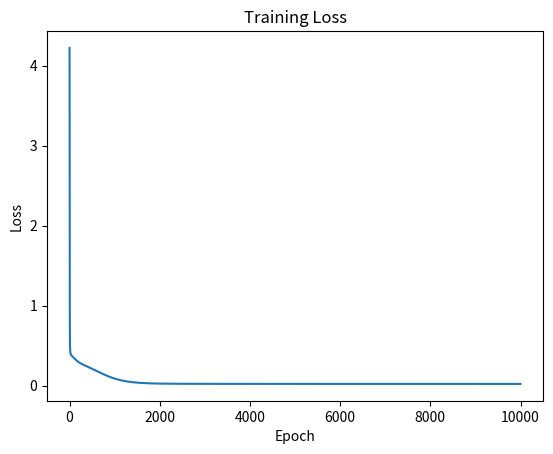

This chart was generated by the following Python code:
import numpy as np              # Numpy is a library for numerical computing
import matplotlib.pyplot as plt # Matplotlib is a library for creating static, animated, and interactive visualizations


# TODO: delete me - Set the float formatter for numpy arrays
float_formatter = "{:.3f}".format
np.set_printoptions(formatter={'float_kind':float_formatter})

# X1 = years of experience
X1 = [1.2, 1.3, 1.5, 1.8, 2, 2.1, 2.2, 2.5, 2.8, 2.9, 3.1, 3.3, 3.5, 3.8, 4, 4.1, 4.5, 4.9, 5, 5.5, 6, 6.5, 7, 7.5, 8, 8.5, 9, 10, 11, 12, 13, 14, 15]
# X2 = level of education
X2 = [2, 5, 3, 5, 3, 4, 2, 3, 4, 4, 3, 7, 5, 6, 5, 5, 2, 3, 4, 5, 6, 7, 5, 3, 2, 4, 5, 7, 3, 5, 7, 7, 5]
# Y = salary
Y = [2900, 3300, 3100, 4200, 3500, 3800, 3300, 3500, 3750, 4000, 3900, 5300, 4420, 5000, 4900, 5200, 3900, 4800, 5700, 6500, 6930, 7500, 7360, 6970, 6800, 7500, 8000, 9500, 11000, 9500, 12300, 13700, 12500]

# Pandas data frame works with vectorized arrays (33 arrays of 1 element each)
vectorized_X1 = np.array(X1).reshape(-1, 1)
vectorized_X2 = np.array(X2).reshape(-1, 1)
Y_train = np.array(Y).reshape(-1, 1) / 20000  # We divide by 20000 to scale down the output (it must be between 0 and 1)

# Build the data frame
X_train = np.concatenate([vectorized_X1, vectorized_X2], axis=1)

class NeuralNetwork:
    def __init__(self, input_size: int, hidden_size: int, output_size: int):
        # Initialize weights and biases using random numbers
        self.weights = [np.random.randn(hidden_size, input_size), np.random.randn(output_size, hidden_size)]
        self.biases = [np.zeros((hidden_size, 1)), np.zeros((output_size, 1))]

    def sigmoid(self, X: np.ndarray) -> np.ndarray:
        return 1 / (1 + np.exp(-X))

    def sigmoid_derivative(self, X: np.ndarray) -> np.ndarray:
        return X * (1 - X)

    def forward(self, X: np.ndarray, print_values: bool = False) -> list[np.ndarray]:
        z1 = self.weights[0] @ X.T + self.biases[0]
        a1 = self.sigmoid(z1)

        z2 = self.weights[1] @ a1 + self.biases[1]
        a2 = self.sigmoid(z2)

        return [z1, z2], [a1, a2]

    def backward(self, X: np.ndarray, Y: np.ndarray, a: list[np.ndarray]):
        a1 = a[0]
        a2 = a[1]

        # Calculate the error
        error = (a2 - Y.T) ** 2
        n = len(Y)

        dc_da2 = 2 * (a2 - Y.T)                             # Derivative of the error w.r.t. the activation
        dc_dz2 = self.sigmoid_derivative(a2) * dc_da2       # Derivative of the error w.r.t. the delta of the output layer
        dc_dw2 = np.dot(dc_dz2, a1.T) / n                   # Derivative of the error w.r.t. the weights of the output layer
        dc_db2 = np.sum(dc_dz2, axis=1, keepdims=True) / n  # Derivative of the error w.r.t. the biases of the output layer

        dc_da1 = self.weights[1].T @ dc_dz2                 # Derivative of the error w.r.t. the activation of the hidden layer
        dc_dz1 = self.sigmoid_derivative(a1) * dc_da1       # Derivative of the error w.r.t. the delta of the hidden layer
        dc_dw1 = np.dot(dc_dz1, X) / n                      # Derivative of the error w.r.t. the weights of the hidden layer
        dc_db1 = np.sum(dc_dz1, axis=1, keepdims=True) / n  # Derivative of the error w.r.t. the biases of the hidden layer

        return dc_dw1, dc_dw2, dc_db1, dc_db2, error

    def update_weights_and_biases(self, dc_dw1: np.ndarray, dc_dw2: np.ndarray, dc_db1: np.ndarray, dc_db2: np.ndarray, learning_rate: float):
        self.weights[0] -= learning_rate * dc_dw1
        self.weights[1] -= learning_rate * dc_dw2
        self.biases[0] -= learning_rate * dc_db1
        self.biases[1] -= learning_rate * dc_db2
    
    def train(self, X: np.ndarray, Y: np.ndarray, learning_rate: float, epochs: int):
        losses = []
        for epoch in range(epochs):
            z, a = self.forward(X)

            dc_dw1, dc_dw2, dc_db1, dc_db2, error = self.backward(X, Y, a)
            losses.append(np.sum(error))

            # Update the weights and biases
            self.update_weights_and_biases(dc_dw1, dc_dw2, dc_db1, dc_db2, learning_rate)

            if epoch % 1000 == 0:
                print(f"Epoch {epoch} error: {round(np.sum(error), 3)}")
        return losses

network = NeuralNetwork(2, 2, 1)  # 2 input nodes, 2 hidden nodes, 1 output node
losses = network.train(X_train, Y_train, 0.5, 10000)

# Plot training loss
plt.plot(losses)
plt.title('Training Loss')
plt.xlabel('Epoch')
plt.ylabel('Loss')
plt.show()